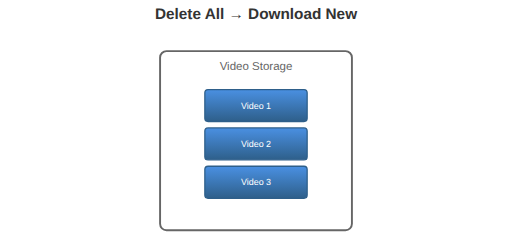
t = 0.00 s
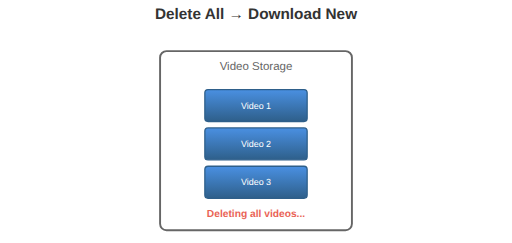
t = 1.40 s
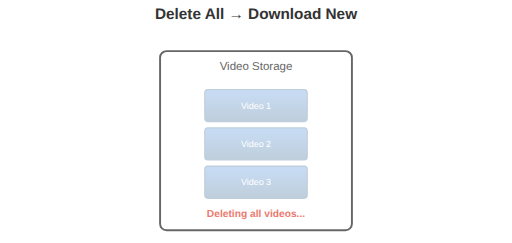
t = 2.68 s
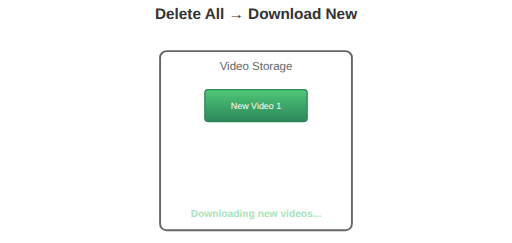
t = 4.00 s
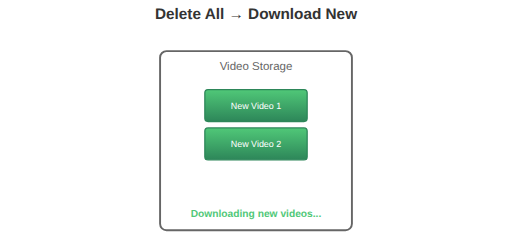
t = 5.30 s
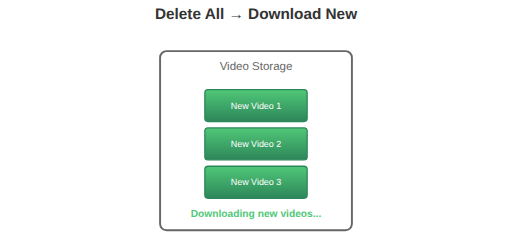
t = 6.70 s

The animated SVG that drew these frames (rendered in a browser with its animation timeline set to each time). Animation: 8 SMIL elements (animate=8); one cycle of 8.00 s, repeats indefinitely.

<svg viewBox="0 0 800 380" xmlns="http://www.w3.org/2000/svg">
  <defs>
    <!-- Define gradient for videos -->
    <linearGradient id="videoGrad" x1="0%" y1="0%" x2="0%" y2="100%">
      <stop offset="0%" style="stop-color:#4a90e2;stop-opacity:1" />
      <stop offset="100%" style="stop-color:#2e5f8a;stop-opacity:1" />
    </linearGradient>
    
    <!-- Define gradient for new videos -->
    <linearGradient id="newVideoGrad" x1="0%" y1="0%" x2="0%" y2="100%">
      <stop offset="0%" style="stop-color:#50c878;stop-opacity:1" />
      <stop offset="100%" style="stop-color:#2d8659;stop-opacity:1" />
    </linearGradient>
  </defs>

  <!-- Title -->
  <text x="400" y="30" font-family="Arial, sans-serif" font-size="24" font-weight="bold" text-anchor="middle" fill="#333">
    Delete All → Download New
  </text>

  <!-- Storage container -->
  <rect x="250" y="80" width="300" height="280" rx="10" fill="none" stroke="#666" stroke-width="3"/>
  <text x="400" y="110" font-family="Arial, sans-serif" font-size="18" text-anchor="middle" fill="#666">Video Storage</text>
  
  <!-- Old videos (will be deleted) - vertical list -->
  <g id="oldVideos">
    <g>
      <animate attributeName="opacity" values="1;1;1;0;0;0;0;0;0;0;1" keyTimes="0;0.2;0.3;0.35;0.4;0.5;0.6;0.7;0.8;0.95;1" dur="8s" repeatCount="indefinite"/>
      <rect x="320" y="140" width="160" height="50" rx="5" fill="url(#videoGrad)" stroke="#2e5f8a" stroke-width="2"/>
      <text x="400" y="170" font-family="Arial, sans-serif" font-size="14" text-anchor="middle" fill="white">Video 1</text>
    </g>
    
    <g>
      <animate attributeName="opacity" values="1;1;1;0;0;0;0;0;0;0;1" keyTimes="0;0.2;0.3;0.35;0.4;0.5;0.6;0.7;0.8;0.95;1" dur="8s" repeatCount="indefinite"/>
      <rect x="320" y="200" width="160" height="50" rx="5" fill="url(#videoGrad)" stroke="#2e5f8a" stroke-width="2"/>
      <text x="400" y="230" font-family="Arial, sans-serif" font-size="14" text-anchor="middle" fill="white">Video 2</text>
    </g>
    
    <g>
      <animate attributeName="opacity" values="1;1;1;0;0;0;0;0;0;0;1" keyTimes="0;0.2;0.3;0.35;0.4;0.5;0.6;0.7;0.8;0.95;1" dur="8s" repeatCount="indefinite"/>
      <rect x="320" y="260" width="160" height="50" rx="5" fill="url(#videoGrad)" stroke="#2e5f8a" stroke-width="2"/>
      <text x="400" y="290" font-family="Arial, sans-serif" font-size="14" text-anchor="middle" fill="white">Video 3</text>
    </g>
  </g>
  
  <!-- New videos (appear one by one after deletion) -->
  <g id="newVideos">
    <g>
      <animate attributeName="opacity" values="0;0;1;1;1;0;0" keyTimes="0;0.4;0.5;0.85;0.9;0.93;1" dur="8s" repeatCount="indefinite"/>
      <rect x="320" y="140" width="160" height="50" rx="5" fill="url(#newVideoGrad)" stroke="#2d8659" stroke-width="2"/>
      <text x="400" y="170" font-family="Arial, sans-serif" font-size="14" text-anchor="middle" fill="white">New Video 1</text>
    </g>
    
    <g>
      <animate attributeName="opacity" values="0;0;0;1;1;1;0;0" keyTimes="0;0.4;0.55;0.65;0.85;0.9;0.93;1" dur="8s" repeatCount="indefinite"/>
      <rect x="320" y="200" width="160" height="50" rx="5" fill="url(#newVideoGrad)" stroke="#2d8659" stroke-width="2"/>
      <text x="400" y="230" font-family="Arial, sans-serif" font-size="14" text-anchor="middle" fill="white">New Video 2</text>
    </g>
    
    <g>
      <animate attributeName="opacity" values="0;0;0;0;1;1;1;0;0" keyTimes="0;0.4;0.55;0.7;0.8;0.85;0.9;0.93;1" dur="8s" repeatCount="indefinite"/>
      <rect x="320" y="260" width="160" height="50" rx="5" fill="url(#newVideoGrad)" stroke="#2d8659" stroke-width="2"/>
      <text x="400" y="290" font-family="Arial, sans-serif" font-size="14" text-anchor="middle" fill="white">New Video 3</text>
    </g>
  </g>
  
  <!-- Status text -->
  <text x="400" y="340" font-family="Arial, sans-serif" font-size="16" text-anchor="middle" fill="#e74c3c" font-weight="bold">
    Deleting all videos...
    <animate attributeName="opacity" values="0;1;1;0;0;0;0" keyTimes="0;0.2;0.33;0.35;0.55;0.9;1" dur="8s" repeatCount="indefinite"/>
  </text>
  
  <text x="400" y="340" font-family="Arial, sans-serif" font-size="16" text-anchor="middle" fill="#50c878" font-weight="bold">
    Downloading new videos...
    <animate attributeName="opacity" values="0;0;0;1;1;0" keyTimes="0;0.35;0.45;0.55;0.9;1" dur="8s" repeatCount="indefinite"/>
  </text>
</svg>